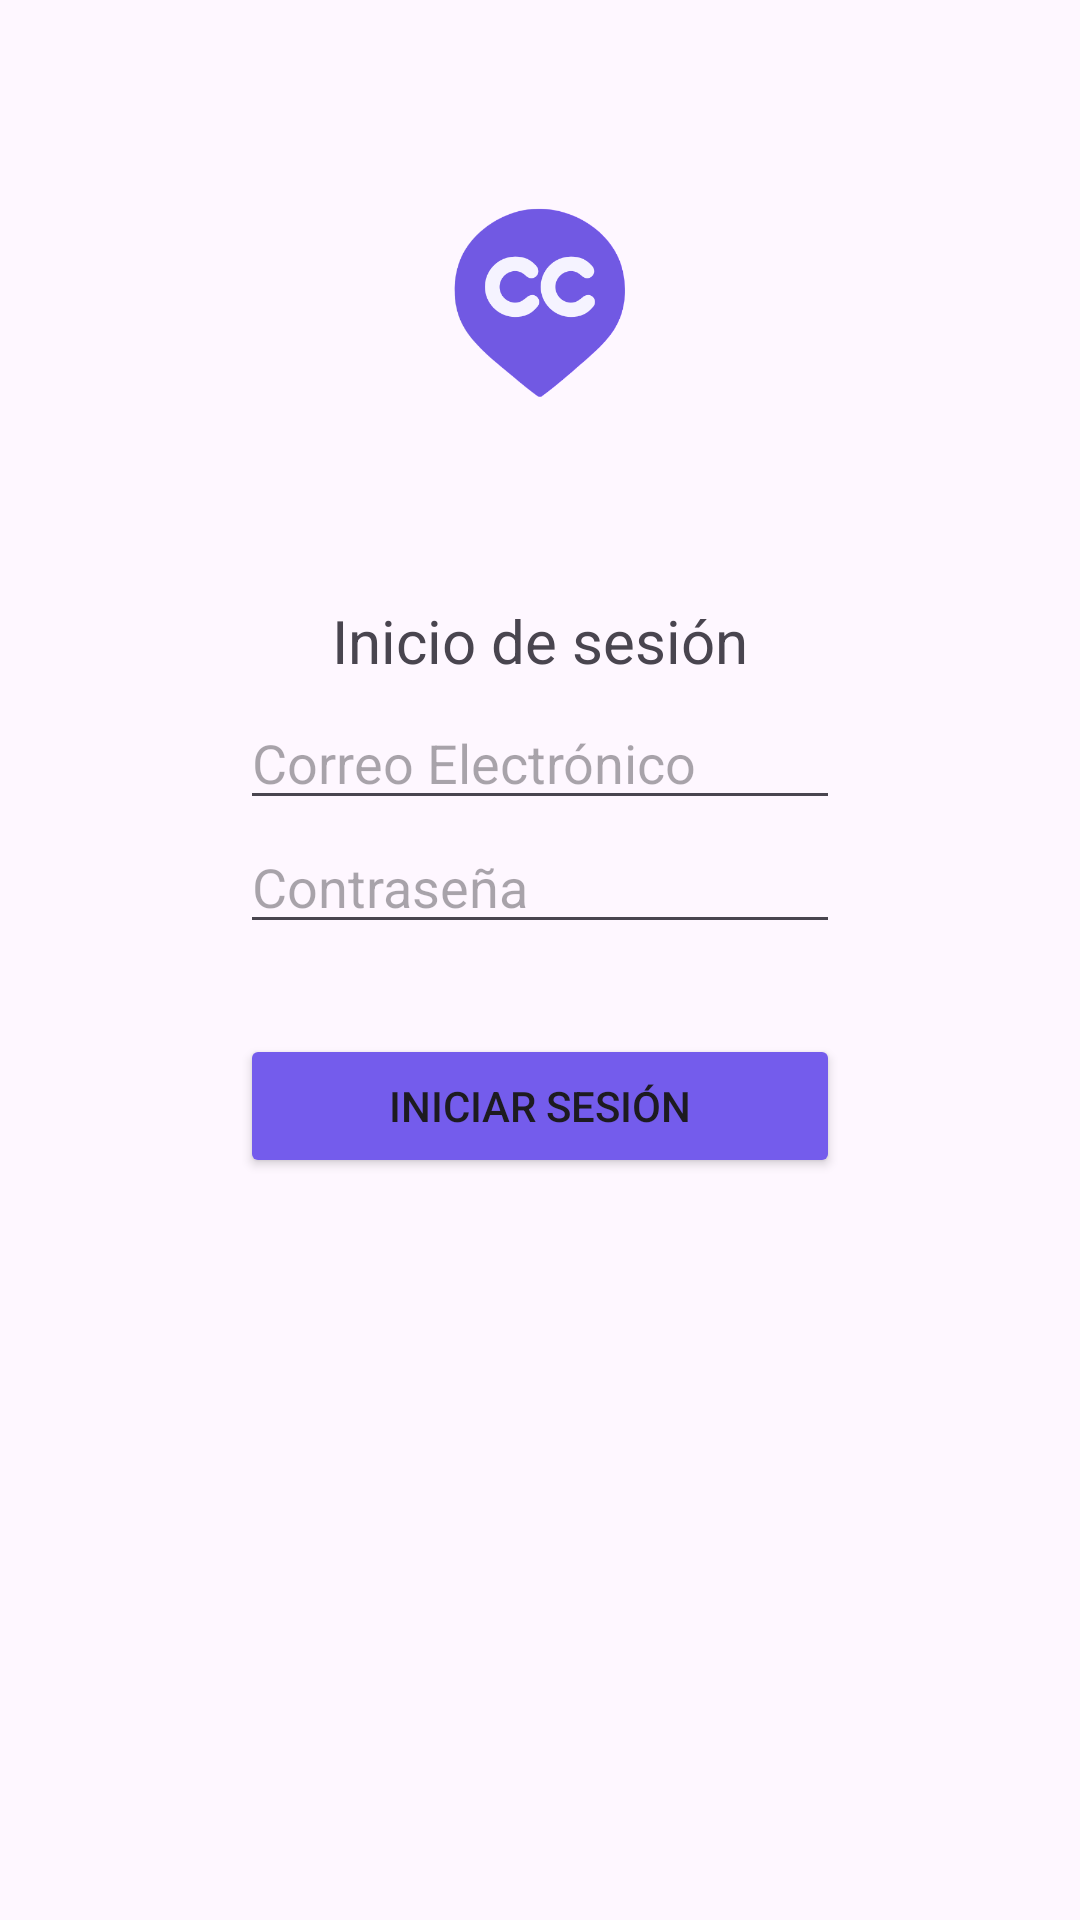

Reconstruct the res/layout file that produces this screen, plus the resources it refers to.
<!-- AndroidManifest.xml: application theme Theme.CorunaCultural -->
<!-- res/layout/activity_login_sc.xml -->
<?xml version="1.0" encoding="utf-8"?>
<androidx.constraintlayout.widget.ConstraintLayout xmlns:android="http://schemas.android.com/apk/res/android"
    xmlns:app="http://schemas.android.com/apk/res-auto"
    xmlns:tools="http://schemas.android.com/tools"
    android:layout_width="match_parent"
    android:layout_height="match_parent"
    tools:context=".LoginSC">

    <ImageView
        android:layout_width="100dp"
        android:layout_height="100dp"
        android:layout_marginBottom="8dp"
        android:src="@drawable/cc_3"
        app:layout_constraintBottom_toTopOf="@+id/text"
        app:layout_constraintLeft_toLeftOf="parent"
        app:layout_constraintRight_toRightOf="parent"
        app:layout_constraintTop_toTopOf="parent"
        android:layout_marginTop="10dp"/>
    <TextView
        android:id="@+id/text"
        android:layout_width="wrap_content"
        android:layout_height="wrap_content"
        android:text="Inicio de sesión"
        android:textSize="20dp"
        app:layout_constraintRight_toRightOf="parent"
        app:layout_constraintLeft_toLeftOf="parent"
        app:layout_constraintTop_toTopOf="parent"
        app:layout_constraintBottom_toTopOf="@+id/mailBox"
        android:layout_marginTop="200dp"
        android:layout_marginBottom="5dp"
        />
    <EditText
        android:id="@+id/mailBox"
        android:layout_width="200dp"
        android:layout_height="wrap_content"
        android:hint="Correo Electrónico"
        app:layout_constraintRight_toRightOf="parent"
        app:layout_constraintLeft_toLeftOf="parent"
        app:layout_constraintBottom_toTopOf="@+id/pwdBox"
        />
    <EditText
        android:id="@+id/pwdBox"
        android:layout_width="200dp"
        android:layout_height="wrap_content"
        android:hint="Contraseña"
        android:inputType="textPassword"
        app:layout_constraintRight_toRightOf="parent"
        app:layout_constraintLeft_toLeftOf="parent"
        app:layout_constraintTop_toBottomOf="@+id/mailBox"
        />


    <Button
        android:id="@+id/signInButton2"
        android:layout_width="200dp"
        android:layout_height="wrap_content"
        android:text="Iniciar sesión"
        app:layout_constraintRight_toRightOf="parent"
        app:layout_constraintLeft_toLeftOf="parent"
        app:layout_constraintTop_toBottomOf="@id/pwdBox"
        android:layout_marginTop="30dp"
        android:backgroundTint="#745cec"
        />

</androidx.constraintlayout.widget.ConstraintLayout>
<!-- resources referenced by this layout -->
<resources>
  <!-- drawable cc_3: png bitmap (drawable-nodpi, 20329 bytes) -->
  <style name="Theme.CorunaCultural" parent="Base.Theme.CorunaCultural" />
  <style name="Base.Theme.CorunaCultural" parent="Theme.Material3.DayNight.NoActionBar">
          
          
      </style>
</resources>
